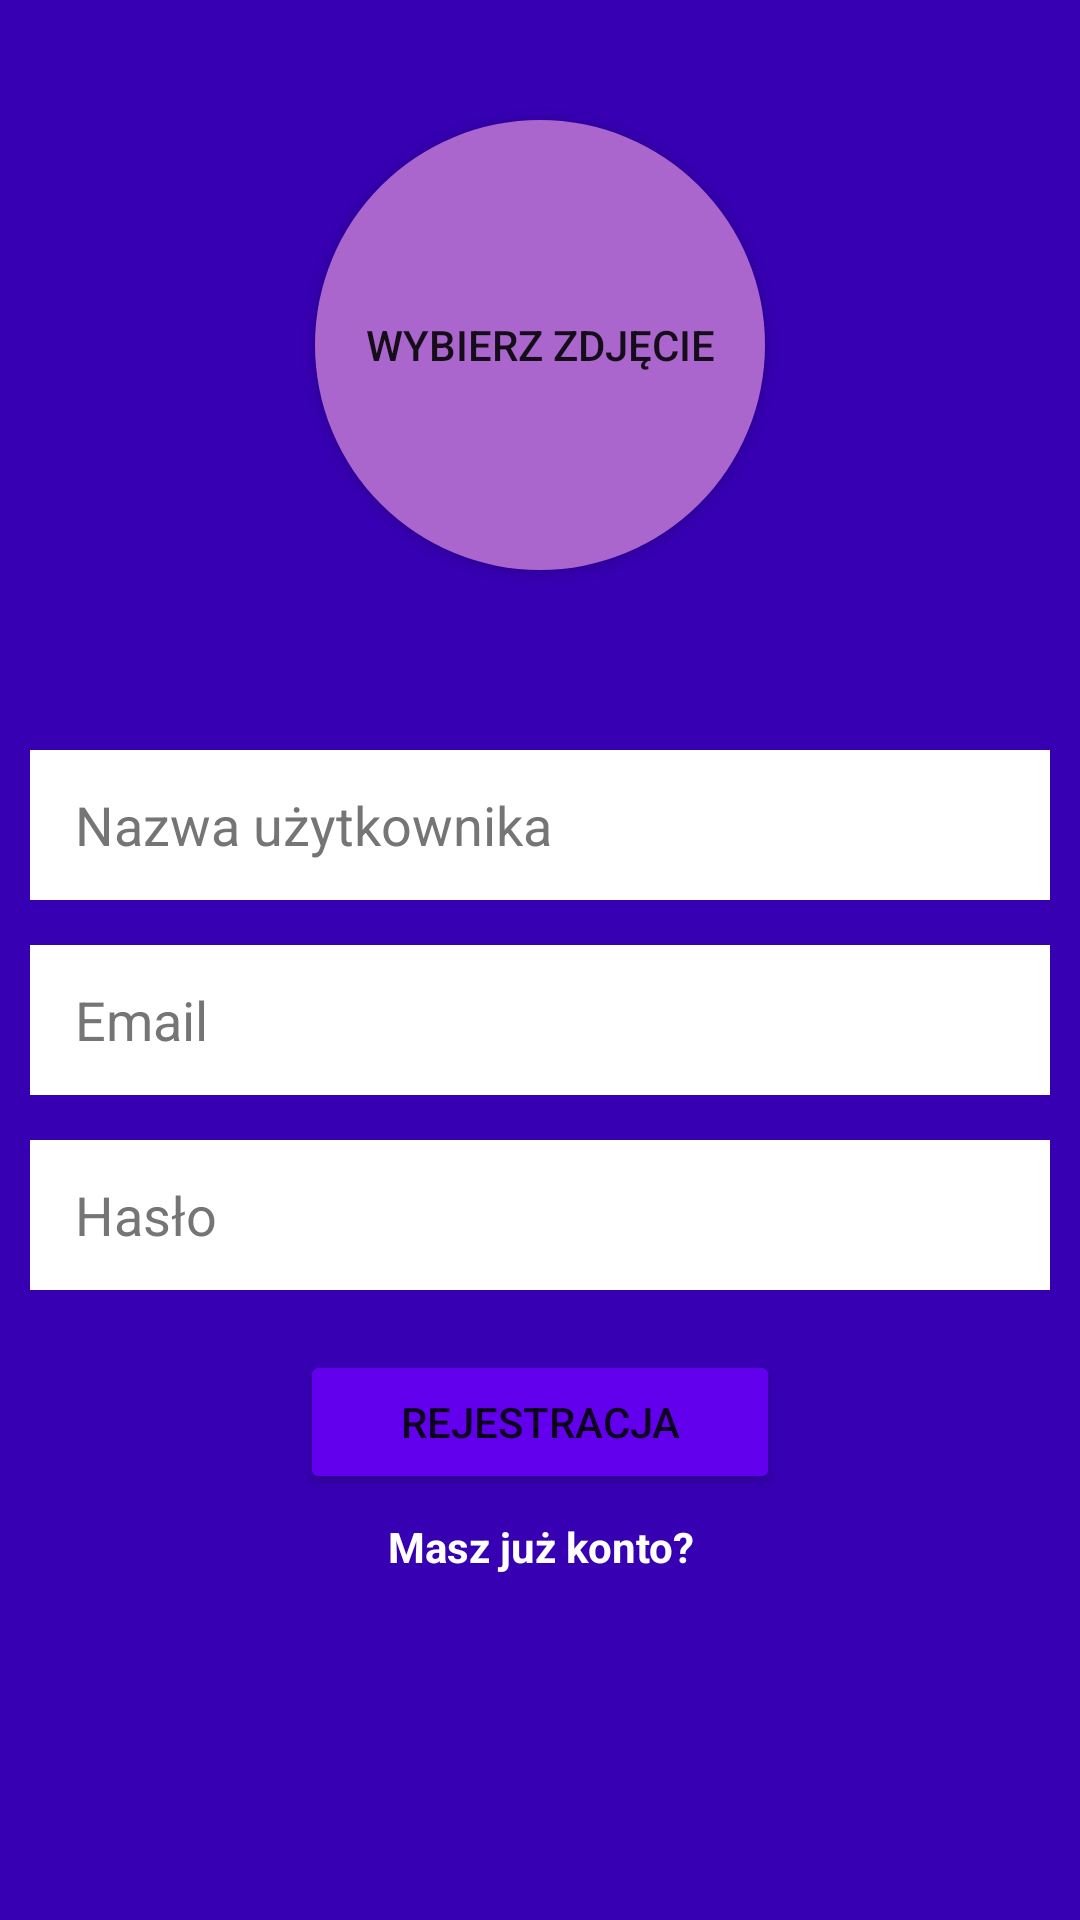

The Android layout XML behind this screen, and the referenced resources:
<!-- AndroidManifest.xml: application theme Theme.Komunikat -->
<!-- res/layout/activity_main.xml -->
<?xml version="1.0" encoding="utf-8"?>
<androidx.constraintlayout.widget.ConstraintLayout xmlns:android="http://schemas.android.com/apk/res/android"
    xmlns:app="http://schemas.android.com/apk/res-auto"
    xmlns:tools="http://schemas.android.com/tools"
    android:layout_width="match_parent"
    android:layout_height="match_parent"
    android:background="@color/purple_700"
    tools:context=".RegisterActivity">

    <EditText
        android:id="@+id/register_username"
        android:layout_width="0dp"
        android:layout_height="50dp"
        android:layout_marginStart="10dp"
        android:layout_marginTop="250dp"
        android:layout_marginEnd="10dp"
        android:background="@color/white"
        android:ems="10"
        android:hint="Nazwa użytkownika"
        android:importantForAutofill="yes"
        android:inputType="textPersonName"
        android:paddingLeft="15dp"
        android:textColorHint="#757575"
        app:layout_constraintEnd_toEndOf="parent"
        app:layout_constraintHorizontal_bias="0.497"
        app:layout_constraintStart_toStartOf="parent"
        app:layout_constraintTop_toTopOf="parent" />

    <EditText
        android:id="@+id/register_password"
        android:layout_width="0dp"
        android:layout_height="50dp"
        android:layout_marginStart="10dp"
        android:layout_marginTop="15dp"
        android:layout_marginEnd="10dp"
        android:background="@color/white"
        android:ems="10"
        android:hint="Hasło"
        android:inputType="textPassword"
        android:paddingLeft="15dp"
        android:textColorHint="#757575"
        app:layout_constraintEnd_toEndOf="parent"
        app:layout_constraintStart_toStartOf="parent"
        app:layout_constraintTop_toBottomOf="@+id/register_email"
        android:autofillHints="no" />

    <EditText
        android:id="@+id/register_email"
        android:layout_width="0dp"
        android:layout_height="50dp"
        android:layout_marginStart="10dp"
        android:layout_marginTop="15dp"
        android:layout_marginEnd="10dp"
        android:background="@color/white"
        android:ems="10"
        android:hint="Email"
        android:inputType="textEmailAddress"
        android:paddingLeft="15dp"
        android:textColorHint="#757575"
        app:layout_constraintEnd_toEndOf="parent"
        app:layout_constraintStart_toStartOf="parent"
        app:layout_constraintTop_toBottomOf="@+id/register_username"
        android:autofillHints="yes" />

    <Button
        android:id="@+id/register_register_btn"
        android:backgroundTint = "@color/purple_500"
        android:layout_width="0dp"
        android:layout_height="wrap_content"
        android:layout_marginStart="100dp"
        android:layout_marginLeft="100dp"
        android:layout_marginTop="20dp"
        android:layout_marginEnd="100dp"
        android:layout_marginRight="100dp"
        android:text="Rejestracja"
        app:layout_constraintEnd_toEndOf="parent"
        app:layout_constraintStart_toStartOf="parent"
        app:layout_constraintTop_toBottomOf="@+id/register_password" />

    <TextView
        android:id="@+id/register_redirect_to_login"
        android:layout_width="wrap_content"
        android:layout_height="wrap_content"
        android:layout_marginTop="8dp"
        android:ems="10"
        android:inputType="textPersonName"
        android:text="Masz już konto?"
        android:gravity="center"
        android:textColor="@color/white"
        android:textStyle="bold"
        app:layout_constraintEnd_toEndOf="@+id/register_register_btn"
        app:layout_constraintHorizontal_bias="0.489"
        app:layout_constraintStart_toStartOf="@+id/register_register_btn"
        app:layout_constraintTop_toBottomOf="@+id/register_register_btn" />

    <Button
        android:id="@+id/register_photo"
        android:layout_width="150dp"
        android:layout_height="150dp"
        android:layout_marginTop="30dp"
        android:layout_marginBottom="50dp"
        android:background="@drawable/select_photo"
        android:text="Wybierz zdjęcie"
        app:layout_constraintBottom_toTopOf="@+id/register_username"
        app:layout_constraintEnd_toEndOf="@+id/register_username"
        app:layout_constraintStart_toStartOf="@+id/register_username"
        app:layout_constraintTop_toTopOf="parent" />

</androidx.constraintlayout.widget.ConstraintLayout>
<!-- resources referenced by this layout -->
<resources>
  <color name="purple_500">#FF6200EE</color>
  <color name="purple_700">#FF3700B3</color>
  <color name="white">#FFFFFFFF</color>
  <!-- drawable select_photo (drawable) -->
  <?xml version="1.0" encoding="utf-8"?>
  <shape xmlns:android="http://schemas.android.com/apk/res/android">
      <solid android:color="@android:color/holo_purple"/>
      <corners android:radius="1000dp"></corners>
  
  </shape>
  <style name="Theme.Komunikat" parent="Theme.MaterialComponents.DayNight.DarkActionBar">
          
          <item name="colorPrimary">@color/purple_500</item>
          <item name="colorPrimaryVariant">@color/purple_700</item>
          <item name="colorOnPrimary">@color/white</item>
          
          <item name="colorSecondary">@color/teal_200</item>
          <item name="colorSecondaryVariant">@color/teal_700</item>
          <item name="colorOnSecondary">@color/black</item>
          
          <item name="android:statusBarColor">?attr/colorPrimaryVariant</item>
          
      </style>
  <color name="teal_200">#FF03DAC5</color>
  <color name="teal_700">#FF018786</color>
  <color name="black">#FF000000</color>
</resources>
